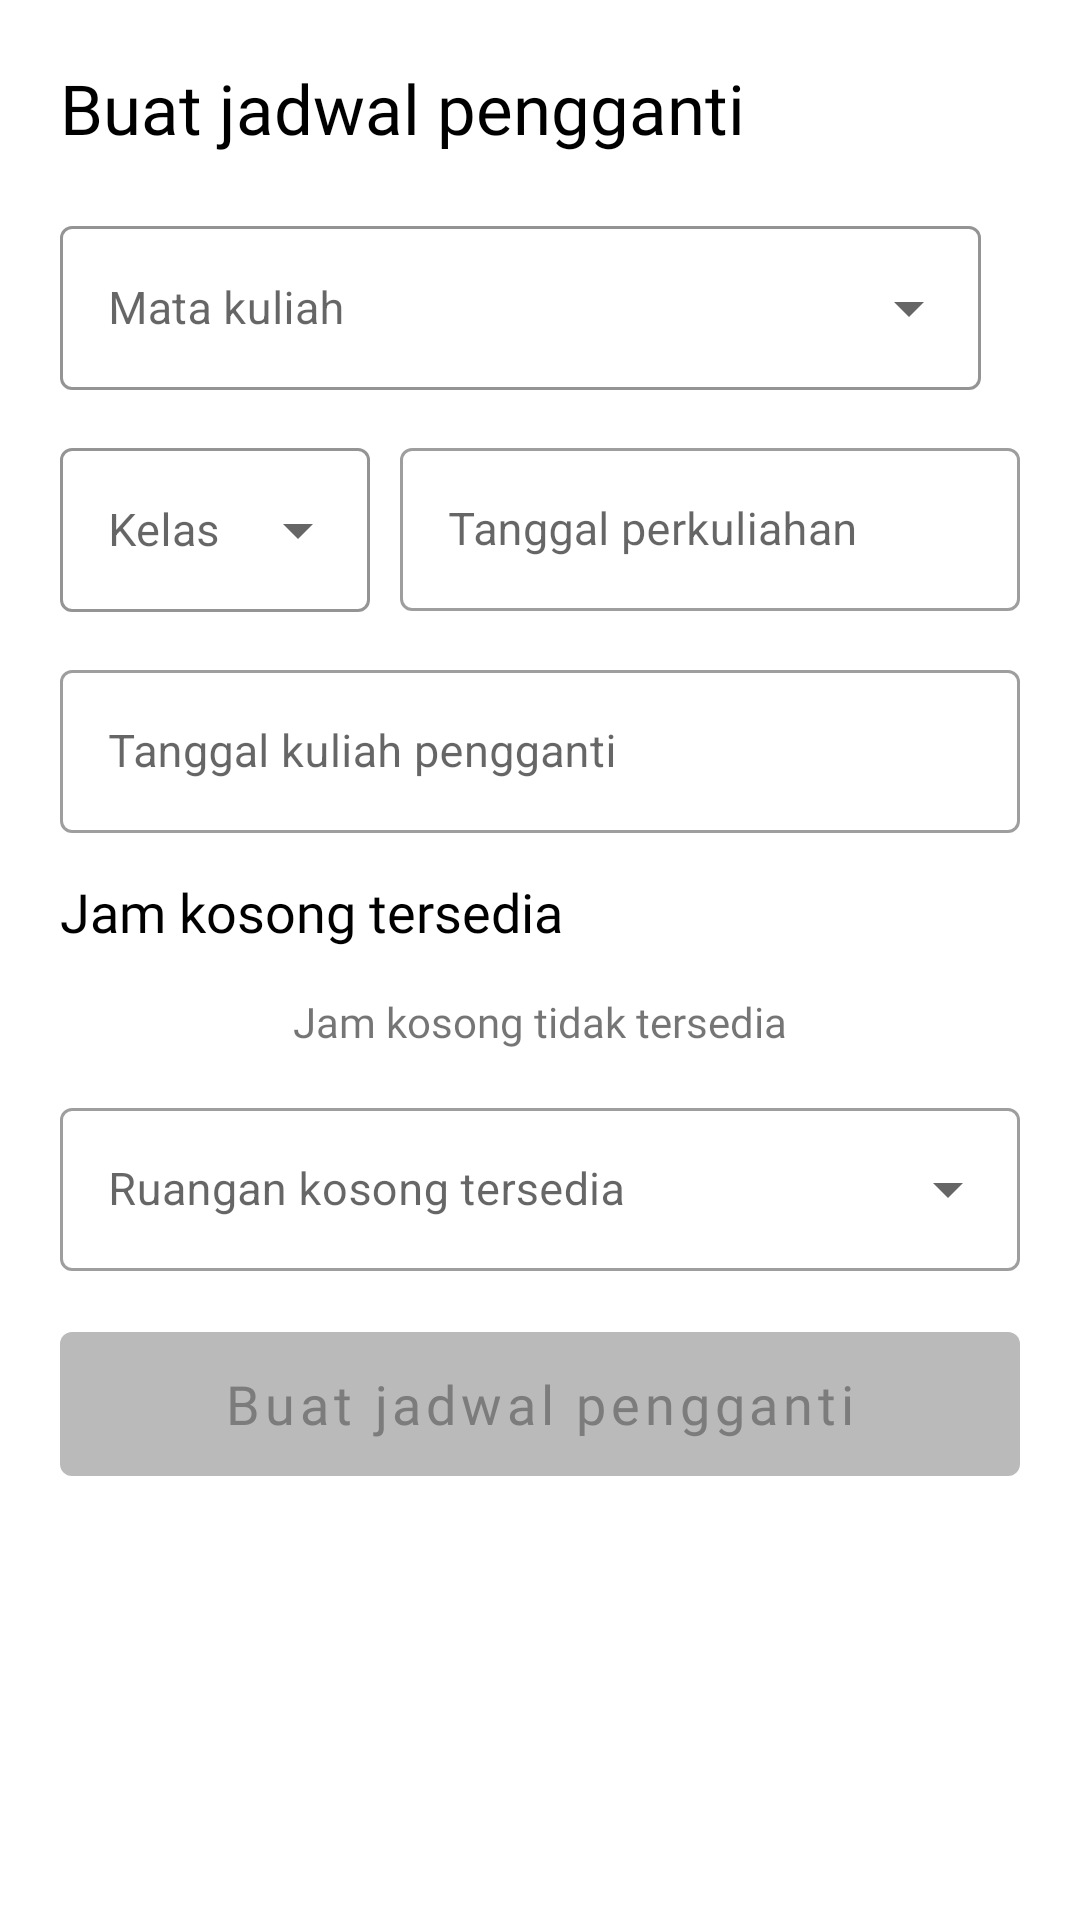

This screen was rendered from an Android layout file. Write that file and the resources it references.
<!-- AndroidManifest.xml: application theme AppTheme -->
<!-- res/layout/jwl_pengganti_bottom_sheet_layout.xml -->
<?xml version="1.0" encoding="utf-8"?>
<LinearLayout xmlns:android="http://schemas.android.com/apk/res/android"
              xmlns:app="http://schemas.android.com/apk/res-auto"
              android:orientation="vertical"
              android:padding="20dp"
              android:paddingBottom="0dp"
              android:layout_width="match_parent"
              android:layout_height="match_parent">
    <RelativeLayout android:layout_marginBottom="18dp" android:layout_width="match_parent"
                    android:layout_height="wrap_content">
        <TextView android:layout_centerVertical="true" android:layout_width="wrap_content"
                  android:layout_height="wrap_content"
                  android:text="Buat jadwal pengganti" android:textColor="@color/black" android:textSize="23sp"
                  android:fontFamily="@font/productsansbold"/>
        <ImageView android:layout_alignParentEnd="true" android:layout_width="32dp" android:layout_height="32dp"
                   android:src="@drawable/ic_keyboard_arrow_down_black_24dp"/>
    </RelativeLayout>
    <LinearLayout android:layout_width="match_parent" android:layout_height="wrap_content">
        <com.google.android.material.textfield.TextInputLayout
                android:id="@+id/matkul_field"
                android:layout_width="match_parent"
                android:layout_marginEnd="13dp"
                app:boxStrokeColor="#cecece"
                android:hint="Mata kuliah"
                android:layout_height="60dp"
                style="@style/Widget.MaterialComponents.TextInputLayout.OutlinedBox.ExposedDropdownMenu">

            <AutoCompleteTextView
                    android:id="@+id/matkul_dropdown"
                    android:enabled="false"
                    android:textSize="15sp"
                    android:layout_width="match_parent"
                    android:layout_height="match_parent"/>

        </com.google.android.material.textfield.TextInputLayout>
    </LinearLayout>
    <LinearLayout android:layout_marginTop="14dp" android:layout_width="match_parent"
                  android:layout_height="wrap_content">
        <com.google.android.material.textfield.TextInputLayout
                android:id="@+id/kelas_field"
                android:layout_width="0dp"
                android:layout_weight="1"
                app:boxStrokeColor="#cecece"
                android:hint="Kelas"
                android:layout_marginEnd="10dp"
                android:layout_height="60dp"
                style="@style/Widget.MaterialComponents.TextInputLayout.OutlinedBox.ExposedDropdownMenu">

            <AutoCompleteTextView
                    android:id="@+id/kelas_dropdown"
                    android:enabled="false"
                    android:textSize="15sp"
                    android:layout_width="match_parent"
                    android:layout_height="match_parent"/>

        </com.google.android.material.textfield.TextInputLayout>
        <com.google.android.material.textfield.TextInputLayout
                android:id="@+id/tgl_diganti_field"
                android:layout_width="0dp"
                android:layout_weight="2"
                app:endIconMode="custom"
                app:endIconDrawable="@drawable/ic_date_range_black_24dp"
                android:hint="Tanggal perkuliahan"
                android:layout_height="wrap_content"
                style="@style/Widget.MaterialComponents.TextInputLayout.OutlinedBox">

            <com.google.android.material.textfield.TextInputEditText
                    android:id="@+id/tgl_diganti_datepicker"
                    android:enabled="false"
                    android:textSize="15sp"
                    android:layout_width="match_parent"
                    android:layout_height="match_parent"/>

        </com.google.android.material.textfield.TextInputLayout>
    </LinearLayout>
    <com.google.android.material.textfield.TextInputLayout
            android:id="@+id/tgl_field"
            android:layout_marginTop="14dp"
            android:layout_width="match_parent"
            app:endIconMode="custom"
            app:endIconDrawable="@drawable/ic_date_range_black_24dp"
            android:hint="Tanggal kuliah pengganti"
            android:layout_height="wrap_content"
            style="@style/Widget.MaterialComponents.TextInputLayout.OutlinedBox">

        <com.google.android.material.textfield.TextInputEditText
                android:id="@+id/tgl_datepicker"
                android:enabled="false"
                android:textSize="15sp"
                android:layout_width="match_parent"
                android:layout_height="match_parent"/>

    </com.google.android.material.textfield.TextInputLayout>
    <LinearLayout android:id="@+id/jam_kosong_container" android:orientation="vertical"
                  android:layout_width="match_parent"
                  android:layout_height="wrap_content"
                  android:layout_marginTop="14dp">
        <TextView android:layout_width="wrap_content" android:layout_height="wrap_content"
                  android:textSize="18sp"
                  android:textColor="@color/black"
                  android:fontFamily="@font/productsansmedium"
                  android:text="Jam kosong tersedia"/>
        <TextView android:id="@+id/no_session_available_warning" android:layout_marginTop="15dp" android:fontFamily="@font/productsansmedium" android:layout_gravity="center_horizontal" android:layout_width="wrap_content" android:layout_height="wrap_content"
                  android:text="Jam kosong tidak tersedia"/>
        <com.github.rahatarmanahmed.cpv.CircularProgressView
                android:id="@+id/loading_view"
                android:visibility="gone"
                android:layout_marginTop="13dp"
                android:layout_marginBottom="13dp"
                android:layout_width="40dp"
                android:layout_height="40dp"
                android:layout_gravity="center_horizontal"
                app:cpv_animAutostart="true"
                app:cpv_indeterminate="true" />
        <com.google.android.material.chip.ChipGroup
                android:visibility="gone"
                android:id="@+id/real_group_chips"
                android:layout_marginTop="13dp"
                android:layout_marginBottom="13dp"
                android:layout_width="match_parent"
                android:layout_height="wrap_content"
                app:chipSpacingHorizontal="9dp"
                app:chipSpacingVertical="5dp"
                app:singleSelection="true">

        </com.google.android.material.chip.ChipGroup>
    </LinearLayout>
    <LinearLayout android:layout_marginTop="14dp" android:layout_width="match_parent"
                  android:layout_height="wrap_content">
        <com.google.android.material.textfield.TextInputLayout
                android:id="@+id/ruangan_field"
                android:layout_width="0dp"
                android:layout_weight="1"
                android:hint="Ruangan kosong tersedia"
                android:layout_height="60dp"
                style="@style/Widget.MaterialComponents.TextInputLayout.OutlinedBox.ExposedDropdownMenu">

            <AutoCompleteTextView
                    android:id="@+id/ruangan_dropdown"
                    android:enabled="false"
                    android:textSize="15sp"
                    android:layout_width="match_parent"
                    android:layout_height="wrap_content"/>

        </com.google.android.material.textfield.TextInputLayout>
    </LinearLayout>
    <com.google.android.material.button.MaterialButton
            android:layout_marginTop="14dp"
            app:cornerRadius="4dp"
            android:enabled="false"
            style="@style/Widget.MaterialComponents.Button.TextButton"
            android:textSize="18sp"
            android:layout_gravity="center_horizontal"
            android:fontFamily="@font/productsansbold"
            app:backgroundTint="#bababa"
            android:textColor="#7c7c7c"
            android:id="@+id/jwl_confirm_btn"
            android:layout_marginBottom="18dp"
            android:textAllCaps="false"
            android:layout_width="match_parent"
            android:layout_height="60dp"
            android:text="Buat jadwal pengganti"/>
</LinearLayout>
<!-- resources referenced by this layout -->
<resources>
  <color name="black">#000000</color>
  <style name="AppTheme" parent="Theme.MaterialComponents.Light.NoActionBar">
          
          <item name="colorPrimary">@color/colorPrimary</item>
          <item name="colorPrimaryDark">@color/white</item>
          <item name="colorAccent">@color/colorAccent</item>
          <item name="android:windowLightStatusBar">true</item>
      </style>
  <color name="colorPrimary">#6b86ef</color>
  <color name="white">#FFFFFF</color>
  <color name="colorAccent">#D81B60</color>
</resources>
